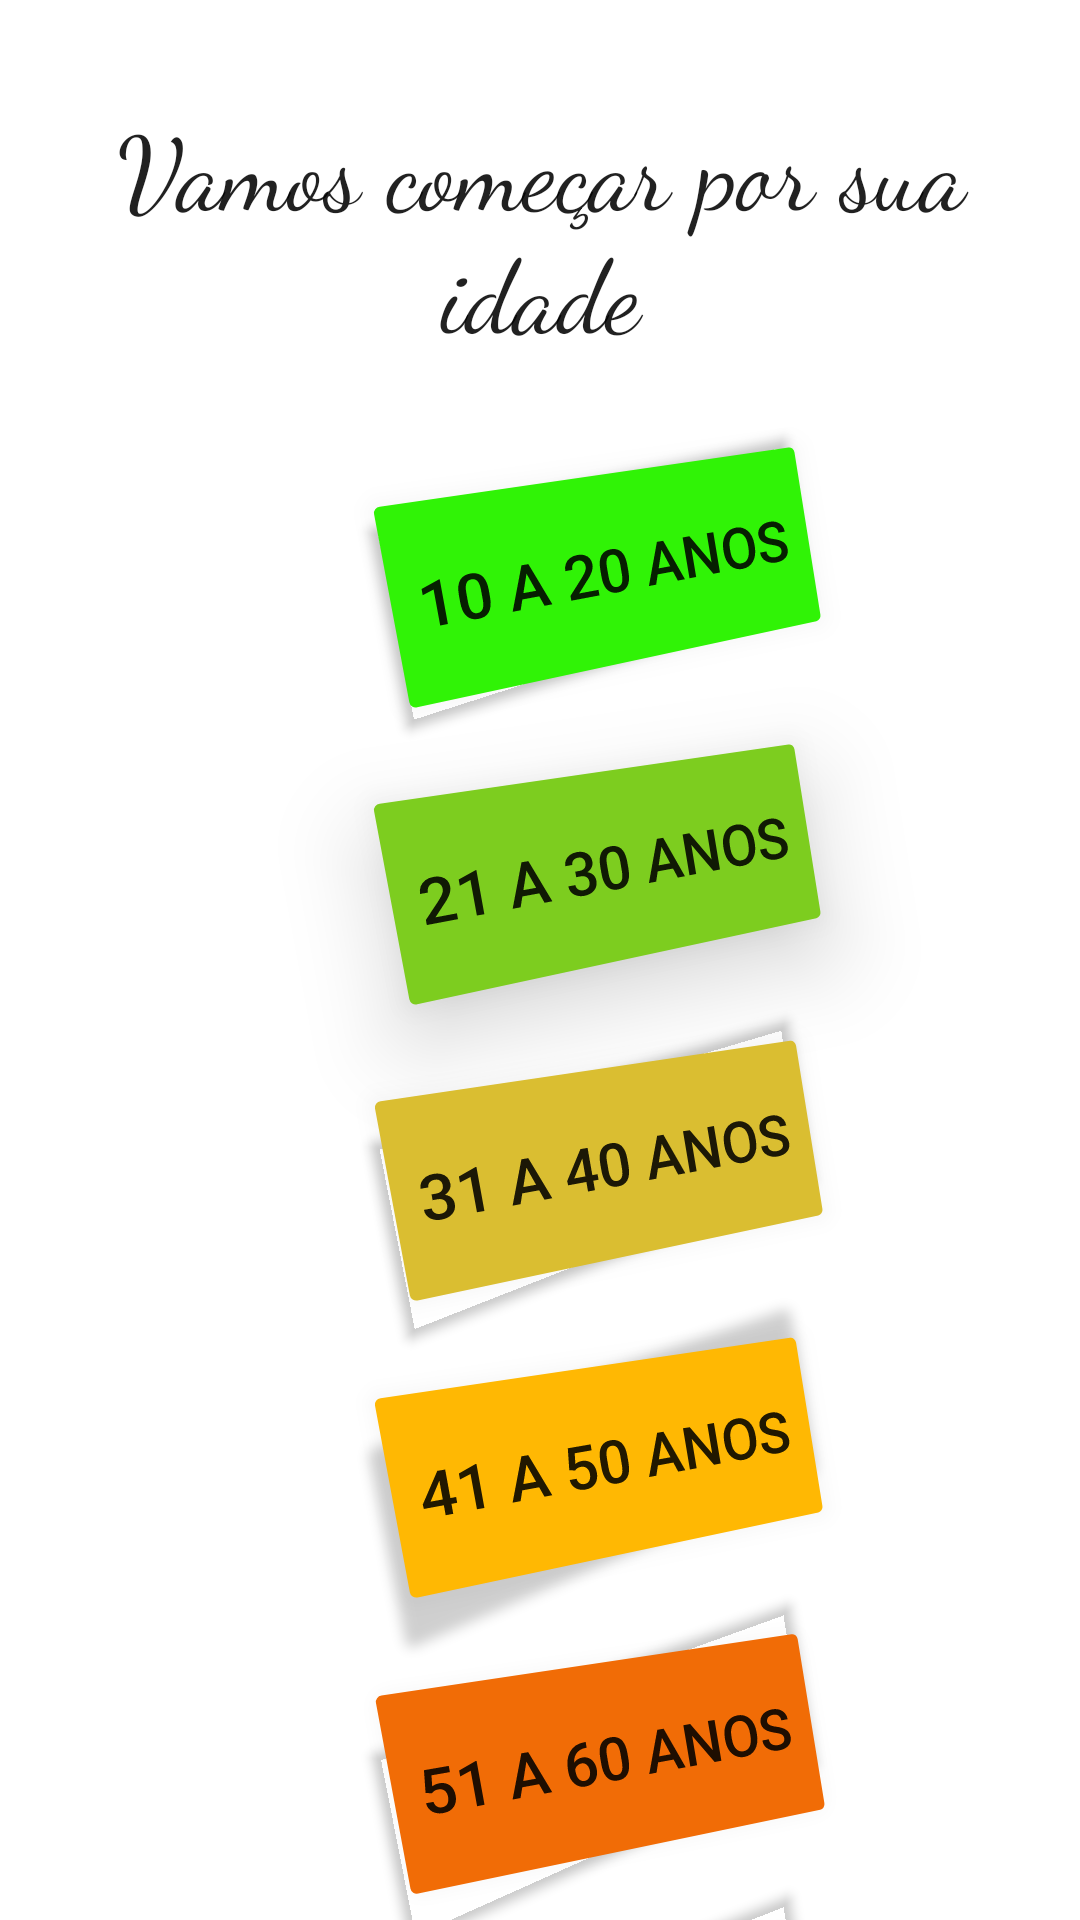

Layout XML and referenced resources for this Android screen:
<!-- AndroidManifest.xml: application theme Theme.TesteRiscoCardiaco -->
<!-- res/layout/activity_age.xml -->
<?xml version="1.0" encoding="utf-8"?>
<androidx.constraintlayout.widget.ConstraintLayout xmlns:android="http://schemas.android.com/apk/res/android"
    xmlns:app="http://schemas.android.com/apk/res-auto"
    xmlns:tools="http://schemas.android.com/tools"
    android:layout_width="match_parent"
    android:layout_height="match_parent"
    tools:context=".AgeActivity">

    <Button
        android:id="@+id/btn_age_01"
        android:layout_width="wrap_content"
        android:layout_height="75dp"
        android:layout_marginStart="50dp"
        android:layout_marginTop="32dp"
        android:backgroundTint="#30F306"
        android:rotation="-10"
        android:rotationY="12"
        android:text="@string/_10_a_20_anos"
        android:textSize="20sp"
        app:layout_constraintEnd_toEndOf="parent"
        app:layout_constraintStart_toStartOf="parent"
        app:layout_constraintTop_toBottomOf="@+id/text_age" />

    <TextView
        android:id="@+id/text_age"
        android:layout_width="0dp"
        android:layout_height="wrap_content"
        android:layout_marginStart="16dp"
        android:layout_marginTop="32dp"
        android:layout_marginEnd="16dp"
        android:autoText="false"
        android:fontFamily="cursive"
        android:text="@string/vamos_come_ar_por_sua_idade"
        android:textAlignment="center"
        android:textAppearance="@style/TextAppearance.AppCompat.Body2"
        android:textSize="34sp"
        app:layout_constraintEnd_toEndOf="parent"
        app:layout_constraintStart_toStartOf="parent"
        app:layout_constraintTop_toTopOf="parent" />

    <Button
        android:id="@+id/btn_age_02"
        android:layout_width="0dp"
        android:layout_height="75dp"
        android:layout_marginTop="24dp"
        android:backgroundTint="#7DCD1F"
        android:rotation="-10"
        android:rotationY="12"
        android:text="@string/_21_a_30_anos"
        android:textSize="20sp"
        app:layout_constraintEnd_toEndOf="@+id/btn_age_01"
        app:layout_constraintStart_toStartOf="@+id/btn_age_01"
        app:layout_constraintTop_toBottomOf="@+id/btn_age_01" />

    <Button
        android:id="@+id/btn_age_03"
        android:layout_width="wrap_content"
        android:layout_height="75dp"
        android:layout_marginTop="24dp"
        android:backgroundTint="#DABE31"
        android:rotation="-10"
        android:rotationY="11"
        android:text="@string/_31_a_40_anos"
        android:textSize="20sp"
        app:layout_constraintEnd_toEndOf="@+id/btn_age_02"
        app:layout_constraintStart_toStartOf="@+id/btn_age_02"
        app:layout_constraintTop_toBottomOf="@+id/btn_age_02" />

    <Button
        android:id="@+id/btn_age_04"
        android:layout_width="wrap_content"
        android:layout_height="75dp"
        android:layout_marginTop="24dp"
        android:backgroundTint="#FFB803"
        android:rotation="-10"
        android:rotationY="11"
        android:text="@string/_41_a_50_anos"
        android:textSize="20sp"
        app:layout_constraintEnd_toEndOf="@+id/btn_age_03"
        app:layout_constraintStart_toStartOf="@+id/btn_age_03"
        app:layout_constraintTop_toBottomOf="@+id/btn_age_03" />

    <Button
        android:id="@+id/btn_age_05"
        android:layout_width="wrap_content"
        android:layout_height="75dp"
        android:layout_marginTop="24dp"
        android:backgroundTint="#F16C06"
        android:rotation="-10"
        android:rotationY="10"
        android:text="@string/_51_a_60_anos"
        android:textSize="20sp"
        app:layout_constraintEnd_toEndOf="@+id/btn_age_04"
        app:layout_constraintHorizontal_bias="0.0"
        app:layout_constraintStart_toStartOf="@+id/btn_age_04"
        app:layout_constraintTop_toBottomOf="@+id/btn_age_04" />

    <Button
        android:id="@+id/btn_age_06"
        android:layout_width="0dp"
        android:layout_height="75dp"
        android:layout_marginTop="24dp"
        android:backgroundTint="#FD0303"
        android:rotation="-10"
        android:rotationY="10"
        android:text="@string/acima_de_61_anos"
        android:textSize="20sp"
        app:layout_constraintEnd_toEndOf="@+id/btn_age_05"
        app:layout_constraintStart_toStartOf="@+id/btn_age_05"
        app:layout_constraintTop_toBottomOf="@+id/btn_age_05" />

</androidx.constraintlayout.widget.ConstraintLayout>
<!-- resources referenced by this layout -->
<resources>
  <string name="_10_a_20_anos">10 a 20 anos</string>
  <string name="_21_a_30_anos">21 a 30 anos</string>
  <string name="_31_a_40_anos">31 a 40 anos</string>
  <string name="_41_a_50_anos">41 a 50 anos</string>
  <string name="_51_a_60_anos">51 a 60 anos</string>
  <string name="acima_de_61_anos">Acima de 61 anos</string>
  <string name="vamos_come_ar_por_sua_idade">Vamos começar por sua idade</string>
  <style name="Theme.TesteRiscoCardiaco" parent="Theme.MaterialComponents.DayNight.DarkActionBar">
          
          <item name="colorPrimary">@color/purple_500</item>
          <item name="colorPrimaryVariant">@color/purple_700</item>
          <item name="colorOnPrimary">@color/white</item>
          
          <item name="colorSecondary">@color/teal_200</item>
          <item name="colorSecondaryVariant">@color/teal_700</item>
          <item name="colorOnSecondary">@color/black</item>
          
          <item name="android:statusBarColor" tools:targetApi="l">?attr/colorPrimaryVariant</item>
          
      </style>
  <!-- not gathered from this repository: default colours our renderer supplied (Android Studio template values) -->
  <color name="purple_500">#FF6200EE</color>
  <color name="purple_700">#FF3700B3</color>
  <color name="teal_200">#FF03DAC5</color>
  <color name="teal_700">#FF018786</color>
  <color name="black">#FF000000</color>
  <color name="white">#FFFFFFFF</color>
</resources>
